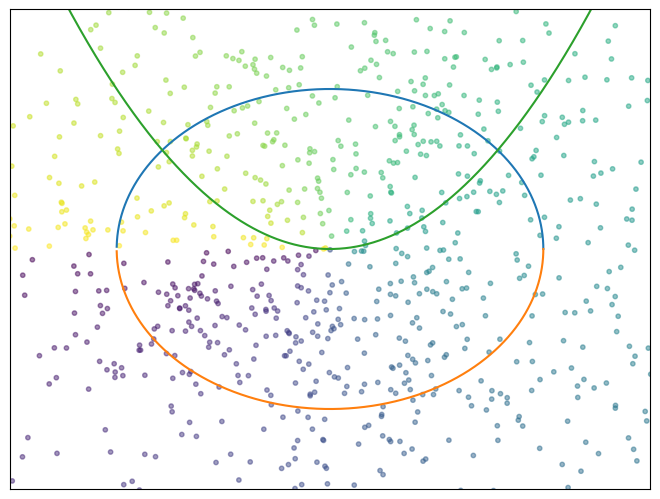

The script that saved this image:
import numpy as np
import matplotlib.pyplot as plt
import math






n = 1024
X = np.random.normal(0, 1, n)
Y = np.random.normal(0, 1, n)
T = np.arctan2(Y, X)

plt.axes([0., 0., 1, 1])
plt.scatter(X, Y, s=10, c=T, alpha=.5)

plt.xlim(-1.5, 1.5)
plt.xticks(())
plt.ylim(-1.5, 1.5)
plt.yticks(())

rr = np.arange(-1.5, 1.5, 0.0001)

def f_1(x): 
    return np.sqrt( -1*(x*x) + 1 )

def f_2(x): 
    return -1*np.sqrt( -1*(x*x) + 1 )

def f_3(x): 
    return (x*x)

plt.plot(rr, f_1(rr))
plt.plot(rr, f_2(rr))
plt.plot(rr, f_3(rr))

plt.show()